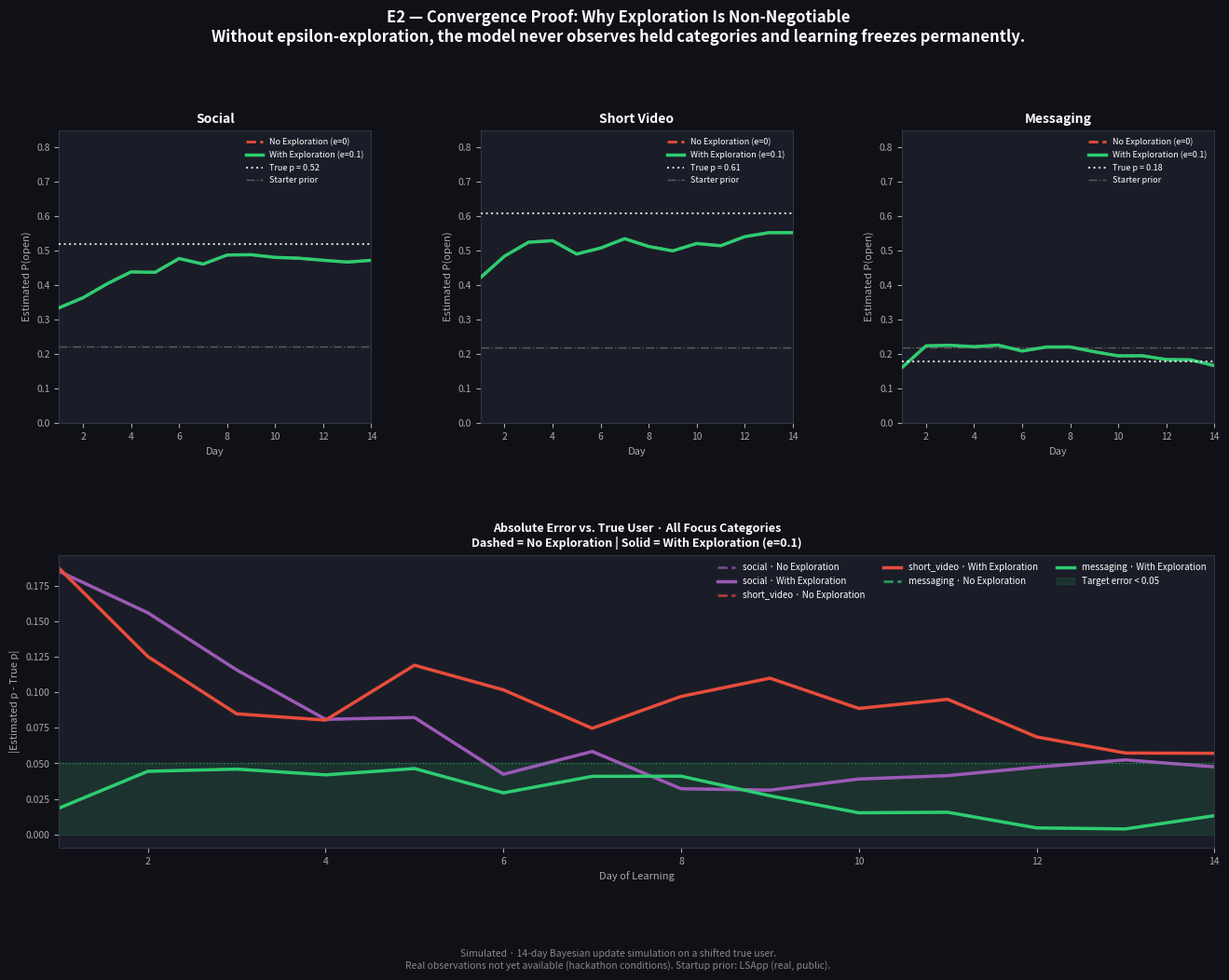

Python code for this plot:
"""
E2 Convergence Chart (eval/e2_convergence.py)
Author: Safal | CASCADE '26 · Pratibimb

Headline proof: Shows that without exploration (epsilon=0), the model
never learns the true behavior of held categories. With exploration
(epsilon=0.1), Bayesian updates converge to the true user within days.

Output: eval/e2_convergence.png
"""

import json
import math
import numpy as np
import matplotlib
matplotlib.use("Agg")
import matplotlib.pyplot as plt
import matplotlib.gridspec as gridspec
import os

CATEGORIES = ["short_video", "social", "messaging", "shopping_promo", "news", "work_email", "other"]

# ── True user parameters (shifted from starter priors) ──────────────────────
TRUE_USER = {
    "social":         {"true_p": 0.52, "true_mu": 2.6},
    "messaging":      {"true_p": 0.18, "true_mu": 1.1},
    "short_video":    {"true_p": 0.61, "true_mu": 2.9},
    "shopping_promo": {"true_p": 0.08, "true_mu": 1.3},
    "news":           {"true_p": 0.14, "true_mu": 1.1},
    "work_email":     {"true_p": 0.11, "true_mu": 0.7},
    "other":          {"true_p": 0.22, "true_mu": 1.0},
}

# ── Starter priors from twin_params ─────────────────────────────────────────
STARTER = {
    "social":         {"alpha": 3.3, "beta": 11.5, "mu": 2.1},
    "messaging":      {"alpha": 2.2, "beta": 7.8,  "mu": 1.2},
    "short_video":    {"alpha": 3.9, "beta": 13.9, "mu": 2.4},
    "shopping_promo": {"alpha": 0.9, "beta": 9.1,  "mu": 1.5},
    "news":           {"alpha": 1.7, "beta": 8.3,  "mu": 1.2},
    "work_email":     {"alpha": 1.1, "beta": 10.9, "mu": 0.8},
    "other":          {"alpha": 2.2, "beta": 7.8,  "mu": 1.0},
}

NOTIFICATIONS_PER_DAY = 40
N_DAYS = 14
FOCUS_PROB = 0.70  # 70% of notifications arrive during focus
HOLD_THRESHOLD = 0.65  # model holds if estimated p > 0.65

def simulate_learning(epsilon: float, seed: int = 42):
    """
    Simulates 14 days of Bayesian online learning.
    epsilon: probability of exploring (showing) a held notification.
    Returns: dict of category -> list of daily p_estimate values
    """
    rng = np.random.default_rng(seed)

    # Current belief state (conjugate Beta params)
    alpha = {c: STARTER[c]["alpha"] for c in CATEGORIES}
    beta  = {c: STARTER[c]["beta"]  for c in CATEGORIES}
    mu_est = {c: STARTER[c]["mu"]   for c in CATEGORIES}

    history = {c: [] for c in CATEGORIES}

    for day in range(N_DAYS):
        for _ in range(NOTIFICATIONS_PER_DAY):
            # Sample category by realistic rate
            cat = rng.choice(CATEGORIES,
                             p=[0.20, 0.25, 0.25, 0.10, 0.05, 0.10, 0.05])
            is_focus = rng.random() < FOCUS_PROB

            # Current estimated probability
            p_est = alpha[cat] / (alpha[cat] + beta[cat])

            # Decision: hold if above threshold during focus, with epsilon exploration
            if is_focus and p_est > HOLD_THRESHOLD:
                if rng.random() < epsilon:
                    # Explore: show despite high estimate
                    observe = True
                else:
                    # Hold: no observation this round (crucial blind spot)
                    observe = False
            else:
                observe = True

            if observe:
                # True outcome from real user
                did_open = rng.random() < TRUE_USER[cat]["true_p"]
                if did_open:
                    alpha[cat] += 1
                    # Update duration estimate (running mean in log space)
                    true_mu = TRUE_USER[cat]["true_mu"]
                    log_t = rng.normal(true_mu, 0.6)
                    n = alpha[cat] + beta[cat]
                    mu_est[cat] = mu_est[cat] * (n - 1) / n + log_t / n
                else:
                    beta[cat] += 1

        # Record daily belief
        for c in CATEGORIES:
            p_current = alpha[c] / (alpha[c] + beta[c])
            history[c].append(p_current)

    return history


def plot_e2(history_no_eps, history_with_eps, output_path: str):
    FOCUS_CATS = ["social", "short_video", "messaging"]  # Most important 3

    fig = plt.figure(figsize=(16, 10))
    fig.patch.set_facecolor("#0F1117")

    gs = gridspec.GridSpec(2, 3, figure=fig, hspace=0.45, wspace=0.35)

    COLORS = {
        "social":      "#9B59B6",
        "short_video": "#E74C3C",
        "messaging":   "#2ECC71",
    }

    days = list(range(1, N_DAYS + 1))

    for idx, cat in enumerate(FOCUS_CATS):
        ax = fig.add_subplot(gs[0, idx])
        ax.set_facecolor("#1A1D27")

        true_p = TRUE_USER[cat]["true_p"]
        color = COLORS[cat]

        # Without exploration
        ax.plot(days, history_no_eps[cat], color="#E74C3C",
                linewidth=2, linestyle="--", label=f"No Exploration (e=0)", zorder=3)
        # With exploration
        ax.plot(days, history_with_eps[cat], color="#2ECC71",
                linewidth=2.5, label=f"With Exploration (e=0.1)", zorder=4)
        # True value line
        ax.axhline(true_p, color="white", linewidth=1.5,
                   linestyle=":", alpha=0.8, label=f"True p = {true_p:.2f}", zorder=5)
        # Starter prior
        ax.axhline(STARTER[cat]["alpha"] / (STARTER[cat]["alpha"] + STARTER[cat]["beta"]),
                   color="#888888", linewidth=1, linestyle="-.", alpha=0.6,
                   label="Starter prior", zorder=2)

        ax.set_title(cat.replace("_", " ").title(), color="white",
                     fontsize=10, fontweight="bold")
        ax.set_xlabel("Day", color="#AAAAAA", fontsize=8)
        ax.set_ylabel("Estimated P(open)", color="#AAAAAA", fontsize=8)
        ax.tick_params(colors="#AAAAAA", labelsize=7.5)
        ax.spines[:].set_color("#333344")
        ax.set_xlim(1, N_DAYS)
        ax.set_ylim(0, 0.85)
        ax.legend(fontsize=6.5, frameon=False, labelcolor="white")

    # Bottom row: error gap chart
    ax_gap = fig.add_subplot(gs[1, :])
    ax_gap.set_facecolor("#1A1D27")

    for cat in FOCUS_CATS:
        true_p = TRUE_USER[cat]["true_p"]
        err_no_eps   = [abs(p - true_p) for p in history_no_eps[cat]]
        err_with_eps = [abs(p - true_p) for p in history_with_eps[cat]]
        color = COLORS[cat]
        ax_gap.plot(days, err_no_eps,   color=color, linewidth=2,
                    linestyle="--", alpha=0.7, label=f"{cat} · No Exploration")
        ax_gap.plot(days, err_with_eps, color=color, linewidth=2.5,
                    alpha=1.0, label=f"{cat} · With Exploration")

    ax_gap.fill_between(days,
                        [0]*N_DAYS, [0.05]*N_DAYS,
                        alpha=0.12, color="#2ECC71", label="Target error < 0.05")
    ax_gap.axhline(0.05, color="#2ECC71", linewidth=1, linestyle=":", alpha=0.5)

    ax_gap.set_title("Absolute Error vs. True User · All Focus Categories\n"
                     "Dashed = No Exploration | Solid = With Exploration (e=0.1)",
                     color="white", fontsize=9, fontweight="bold")
    ax_gap.set_xlabel("Day of Learning", color="#AAAAAA", fontsize=8)
    ax_gap.set_ylabel("|Estimated p - True p|", color="#AAAAAA", fontsize=8)
    ax_gap.tick_params(colors="#AAAAAA", labelsize=7.5)
    ax_gap.spines[:].set_color("#333344")
    ax_gap.set_xlim(1, N_DAYS)
    ax_gap.legend(fontsize=7, frameon=False, labelcolor="white", ncol=3)

    fig.suptitle(
        "E2 — Convergence Proof: Why Exploration Is Non-Negotiable\n"
        "Without epsilon-exploration, the model never observes held categories and learning freezes permanently.",
        color="white", fontsize=12, fontweight="bold", y=1.01
    )
    fig.text(
        0.5, -0.02,
        "Simulated · 14-day Bayesian update simulation on a shifted true user.\n"
        "Real observations not yet available (hackathon conditions). Startup prior: LSApp (real, public).",
        ha="center", fontsize=7.5, color="#888888"
    )

    plt.tight_layout()
    os.makedirs(os.path.dirname(output_path), exist_ok=True)
    plt.savefig(output_path, dpi=150, bbox_inches="tight",
                facecolor=fig.get_facecolor())
    plt.close()
    print(f"Saved E2 chart -> {output_path}")


if __name__ == "__main__":
    print("Simulating 14 days WITHOUT exploration (epsilon=0)...")
    history_no_eps = simulate_learning(epsilon=0.0, seed=42)

    print("Simulating 14 days WITH exploration (epsilon=0.1)...")
    history_with_eps = simulate_learning(epsilon=0.1, seed=42)

    # Print day-14 errors
    print("\n--- Day 14 Error vs. True User ---")
    for cat in CATEGORIES:
        true_p = TRUE_USER[cat]["true_p"]
        err_no  = abs(history_no_eps[cat][-1] - true_p)
        err_yes = abs(history_with_eps[cat][-1] - true_p)
        print(f"  {cat:20} | No-eps error: {err_no:.3f} | With-eps error: {err_yes:.3f}")

    plot_e2(history_no_eps, history_with_eps, "eval/e2_convergence.png")
    print("[OK] E2 chart complete.")
